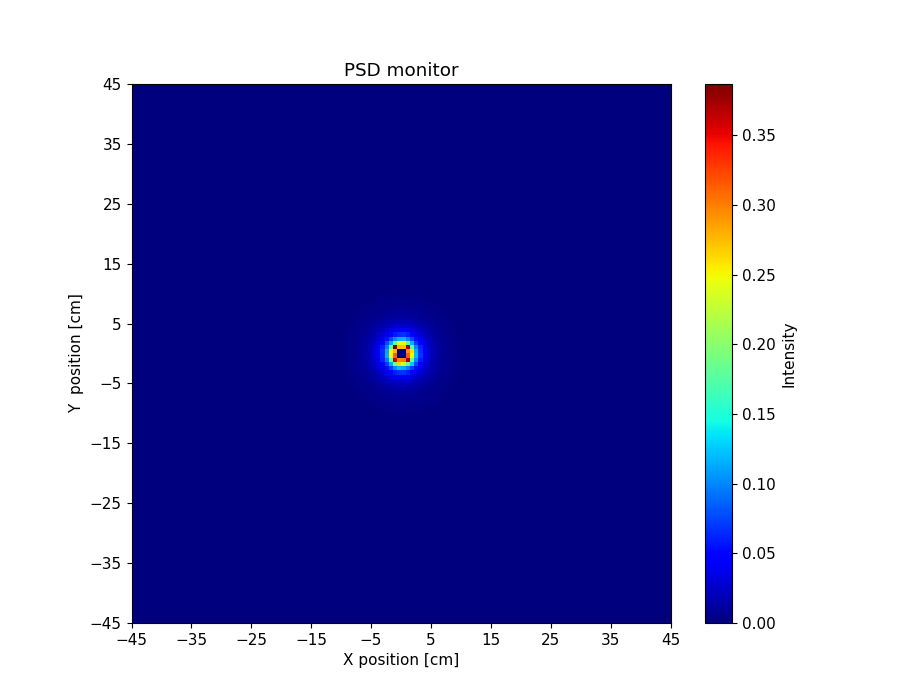

The data file committed next to this chart (first rows):
x_axis, Intensity, Error
0.000000000000000000e+00, 0.000000000000000000e+00, 0.000000000000000000e+00, 0.000000000000000000e+00, 0.000000000000000000e+00, 0.000000000000000000e+00, 0.000000000000000000e+00, 0.000000000000000000e+00, 0.000000000000000000e+00, 0.000000000000000000e+00, 0.000000000000000000e+00, 0.000000000000000000e+00, 0.000000000000000000e+00, 0.000000000000000000e+00, 0.000000000000000000e+00, 0.000000000000000000e+00, 0.000000000000000000e+00, 0.000000000000000000e+00, 0.000000000000000000e+00, 0.000000000000000000e+00, 0.000000000000000000e+00, 0.000000000000000000e+00, 0.000000000000000000e+00, 0.000000000000000000e+00
0.000000000000000000e+00, 0.000000000000000000e+00, 0.000000000000000000e+00, 0.000000000000000000e+00, 0.000000000000000000e+00, 0.000000000000000000e+00, 0.000000000000000000e+00, 0.000000000000000000e+00, 0.000000000000000000e+00, 0.000000000000000000e+00, 0.000000000000000000e+00, 0.000000000000000000e+00, 0.000000000000000000e+00, 0.000000000000000000e+00, 0.000000000000000000e+00, 0.000000000000000000e+00, 0.000000000000000000e+00, 0.000000000000000000e+00, 0.000000000000000000e+00, 0.000000000000000000e+00, 0.000000000000000000e+00, 0.000000000000000000e+00, 0.000000000000000000e+00, 0.000000000000000000e+00
0.000000000000000000e+00, 0.000000000000000000e+00, 0.000000000000000000e+00, 0.000000000000000000e+00, 0.000000000000000000e+00, 0.000000000000000000e+00, 0.000000000000000000e+00, 0.000000000000000000e+00, 0.000000000000000000e+00, 0.000000000000000000e+00, 0.000000000000000000e+00, 0.000000000000000000e+00, 0.000000000000000000e+00, 0.000000000000000000e+00, 0.000000000000000000e+00, 0.000000000000000000e+00, 0.000000000000000000e+00, 0.000000000000000000e+00, 0.000000000000000000e+00, 0.000000000000000000e+00, 0.000000000000000000e+00, 0.000000000000000000e+00, 0.000000000000000000e+00, 0.000000000000000000e+00
0.000000000000000000e+00, 0.000000000000000000e+00, 0.000000000000000000e+00, 0.000000000000000000e+00, 0.000000000000000000e+00, 0.000000000000000000e+00, 0.000000000000000000e+00, 0.000000000000000000e+00, 0.000000000000000000e+00, 0.000000000000000000e+00, 0.000000000000000000e+00, 0.000000000000000000e+00, 0.000000000000000000e+00, 0.000000000000000000e+00, 0.000000000000000000e+00, 0.000000000000000000e+00, 0.000000000000000000e+00, 0.000000000000000000e+00, 0.000000000000000000e+00, 0.000000000000000000e+00, 0.000000000000000000e+00, 0.000000000000000000e+00, 0.000000000000000000e+00, 0.000000000000000000e+00
0.000000000000000000e+00, 0.000000000000000000e+00, 0.000000000000000000e+00, 0.000000000000000000e+00, 0.000000000000000000e+00, 0.000000000000000000e+00, 0.000000000000000000e+00, 0.000000000000000000e+00, 0.000000000000000000e+00, 0.000000000000000000e+00, 0.000000000000000000e+00, 0.000000000000000000e+00, 0.000000000000000000e+00, 0.000000000000000000e+00, 0.000000000000000000e+00, 0.000000000000000000e+00, 0.000000000000000000e+00, 0.000000000000000000e+00, 0.000000000000000000e+00, 0.000000000000000000e+00, 0.000000000000000000e+00, 0.000000000000000000e+00, 0.000000000000000000e+00, 0.000000000000000000e+00
0.000000000000000000e+00, 0.000000000000000000e+00, 0.000000000000000000e+00, 0.000000000000000000e+00, 0.000000000000000000e+00, 0.000000000000000000e+00, 0.000000000000000000e+00, 0.000000000000000000e+00, 0.000000000000000000e+00, 0.000000000000000000e+00, 0.000000000000000000e+00, 0.000000000000000000e+00, 0.000000000000000000e+00, 0.000000000000000000e+00, 0.000000000000000000e+00, 0.000000000000000000e+00, 0.000000000000000000e+00, 0.000000000000000000e+00, 0.000000000000000000e+00, 0.000000000000000000e+00, 0.000000000000000000e+00, 0.000000000000000000e+00, 0.000000000000000000e+00, 0.000000000000000000e+00
0.000000000000000000e+00, 0.000000000000000000e+00, 0.000000000000000000e+00, 0.000000000000000000e+00, 0.000000000000000000e+00, 0.000000000000000000e+00, 0.000000000000000000e+00, 0.000000000000000000e+00, 0.000000000000000000e+00, 0.000000000000000000e+00, 0.000000000000000000e+00, 0.000000000000000000e+00, 0.000000000000000000e+00, 0.000000000000000000e+00, 0.000000000000000000e+00, 0.000000000000000000e+00, 0.000000000000000000e+00, 0.000000000000000000e+00, 0.000000000000000000e+00, 0.000000000000000000e+00, 0.000000000000000000e+00, 0.000000000000000000e+00, 0.000000000000000000e+00, 0.000000000000000000e+00
0.000000000000000000e+00, 0.000000000000000000e+00, 0.000000000000000000e+00, 0.000000000000000000e+00, 0.000000000000000000e+00, 0.000000000000000000e+00, 0.000000000000000000e+00, 0.000000000000000000e+00, 0.000000000000000000e+00, 0.000000000000000000e+00, 0.000000000000000000e+00, 0.000000000000000000e+00, 0.000000000000000000e+00, 0.000000000000000000e+00, 0.000000000000000000e+00, 0.000000000000000000e+00, 0.000000000000000000e+00, 0.000000000000000000e+00, 0.000000000000000000e+00, 0.000000000000000000e+00, 0.000000000000000000e+00, 0.000000000000000000e+00, 0.000000000000000000e+00, 0.000000000000000000e+00
0.000000000000000000e+00, 0.000000000000000000e+00, 0.000000000000000000e+00, 0.000000000000000000e+00, 0.000000000000000000e+00, 0.000000000000000000e+00, 0.000000000000000000e+00, 0.000000000000000000e+00, 0.000000000000000000e+00, 0.000000000000000000e+00, 0.000000000000000000e+00, 0.000000000000000000e+00, 0.000000000000000000e+00, 0.000000000000000000e+00, 0.000000000000000000e+00, 0.000000000000000000e+00, 0.000000000000000000e+00, 0.000000000000000000e+00, 0.000000000000000000e+00, 0.000000000000000000e+00, 0.000000000000000000e+00, 0.000000000000000000e+00, 0.000000000000000000e+00, 0.000000000000000000e+00
0.000000000000000000e+00, 0.000000000000000000e+00, 0.000000000000000000e+00, 0.000000000000000000e+00, 0.000000000000000000e+00, 0.000000000000000000e+00, 0.000000000000000000e+00, 0.000000000000000000e+00, 0.000000000000000000e+00, 0.000000000000000000e+00, 0.000000000000000000e+00, 0.000000000000000000e+00, 0.000000000000000000e+00, 0.000000000000000000e+00, 0.000000000000000000e+00, 0.000000000000000000e+00, 0.000000000000000000e+00, 0.000000000000000000e+00, 0.000000000000000000e+00, 0.000000000000000000e+00, 0.000000000000000000e+00, 0.000000000000000000e+00, 0.000000000000000000e+00, 0.000000000000000000e+00
0.000000000000000000e+00, 0.000000000000000000e+00, 0.000000000000000000e+00, 0.000000000000000000e+00, 0.000000000000000000e+00, 0.000000000000000000e+00, 0.000000000000000000e+00, 0.000000000000000000e+00, 0.000000000000000000e+00, 0.000000000000000000e+00, 0.000000000000000000e+00, 0.000000000000000000e+00, 0.000000000000000000e+00, 0.000000000000000000e+00, 0.000000000000000000e+00, 0.000000000000000000e+00, 0.000000000000000000e+00, 0.000000000000000000e+00, 0.000000000000000000e+00, 0.000000000000000000e+00, 0.000000000000000000e+00, 0.000000000000000000e+00, 0.000000000000000000e+00, 0.000000000000000000e+00
0.000000000000000000e+00, 0.000000000000000000e+00, 0.000000000000000000e+00, 0.000000000000000000e+00, 0.000000000000000000e+00, 0.000000000000000000e+00, 0.000000000000000000e+00, 0.000000000000000000e+00, 0.000000000000000000e+00, 0.000000000000000000e+00, 0.000000000000000000e+00, 0.000000000000000000e+00, 0.000000000000000000e+00, 0.000000000000000000e+00, 0.000000000000000000e+00, 0.000000000000000000e+00, 0.000000000000000000e+00, 0.000000000000000000e+00, 0.000000000000000000e+00, 0.000000000000000000e+00, 0.000000000000000000e+00, 0.000000000000000000e+00, 0.000000000000000000e+00, 0.000000000000000000e+00
0.000000000000000000e+00, 0.000000000000000000e+00, 0.000000000000000000e+00, 0.000000000000000000e+00, 0.000000000000000000e+00, 0.000000000000000000e+00, 0.000000000000000000e+00, 0.000000000000000000e+00, 0.000000000000000000e+00, 0.000000000000000000e+00, 0.000000000000000000e+00, 0.000000000000000000e+00, 0.000000000000000000e+00, 0.000000000000000000e+00, 0.000000000000000000e+00, 0.000000000000000000e+00, 0.000000000000000000e+00, 0.000000000000000000e+00, 0.000000000000000000e+00, 0.000000000000000000e+00, 0.000000000000000000e+00, 0.000000000000000000e+00, 0.000000000000000000e+00, 0.000000000000000000e+00
0.000000000000000000e+00, 0.000000000000000000e+00, 0.000000000000000000e+00, 0.000000000000000000e+00, 0.000000000000000000e+00, 0.000000000000000000e+00, 0.000000000000000000e+00, 0.000000000000000000e+00, 0.000000000000000000e+00, 0.000000000000000000e+00, 0.000000000000000000e+00, 0.000000000000000000e+00, 0.000000000000000000e+00, 0.000000000000000000e+00, 0.000000000000000000e+00, 0.000000000000000000e+00, 0.000000000000000000e+00, 0.000000000000000000e+00, 0.000000000000000000e+00, 0.000000000000000000e+00, 0.000000000000000000e+00, 0.000000000000000000e+00, 0.000000000000000000e+00, 0.000000000000000000e+00
0.000000000000000000e+00, 0.000000000000000000e+00, 0.000000000000000000e+00, 0.000000000000000000e+00, 0.000000000000000000e+00, 0.000000000000000000e+00, 0.000000000000000000e+00, 0.000000000000000000e+00, 0.000000000000000000e+00, 0.000000000000000000e+00, 0.000000000000000000e+00, 0.000000000000000000e+00, 0.000000000000000000e+00, 0.000000000000000000e+00, 0.000000000000000000e+00, 0.000000000000000000e+00, 0.000000000000000000e+00, 0.000000000000000000e+00, 0.000000000000000000e+00, 0.000000000000000000e+00, 0.000000000000000000e+00, 0.000000000000000000e+00, 0.000000000000000000e+00, 6.552371153000000284e-11
0.000000000000000000e+00, 0.000000000000000000e+00, 0.000000000000000000e+00, 0.000000000000000000e+00, 0.000000000000000000e+00, 0.000000000000000000e+00, 0.000000000000000000e+00, 0.000000000000000000e+00, 0.000000000000000000e+00, 0.000000000000000000e+00, 0.000000000000000000e+00, 0.000000000000000000e+00, 0.000000000000000000e+00, 0.000000000000000000e+00, 0.000000000000000000e+00, 0.000000000000000000e+00, 0.000000000000000000e+00, 0.000000000000000000e+00, 0.000000000000000000e+00, 0.000000000000000000e+00, 0.000000000000000000e+00, 0.000000000000000000e+00, 1.002035830999999963e-08, 8.580678815999999667e-07
0.000000000000000000e+00, 0.000000000000000000e+00, 0.000000000000000000e+00, 0.000000000000000000e+00, 0.000000000000000000e+00, 0.000000000000000000e+00, 0.000000000000000000e+00, 0.000000000000000000e+00, 0.000000000000000000e+00, 0.000000000000000000e+00, 0.000000000000000000e+00, 0.000000000000000000e+00, 0.000000000000000000e+00, 0.000000000000000000e+00, 0.000000000000000000e+00, 0.000000000000000000e+00, 0.000000000000000000e+00, 0.000000000000000000e+00, 0.000000000000000000e+00, 0.000000000000000000e+00, 0.000000000000000000e+00, 5.517106788000000195e-08, 1.150082809999999909e-06, 2.968785990000000062e-06
0.000000000000000000e+00, 0.000000000000000000e+00, 0.000000000000000000e+00, 0.000000000000000000e+00, 0.000000000000000000e+00, 0.000000000000000000e+00, 0.000000000000000000e+00, 0.000000000000000000e+00, 0.000000000000000000e+00, 0.000000000000000000e+00, 0.000000000000000000e+00, 0.000000000000000000e+00, 0.000000000000000000e+00, 0.000000000000000000e+00, 0.000000000000000000e+00, 0.000000000000000000e+00, 0.000000000000000000e+00, 0.000000000000000000e+00, 0.000000000000000000e+00, 0.000000000000000000e+00, 7.926124173999999615e-08, 1.407101806000000033e-06, 2.994657200999999961e-06, 3.512137365000000131e-06
0.000000000000000000e+00, 0.000000000000000000e+00, 0.000000000000000000e+00, 0.000000000000000000e+00, 0.000000000000000000e+00, 0.000000000000000000e+00, 0.000000000000000000e+00, 0.000000000000000000e+00, 0.000000000000000000e+00, 0.000000000000000000e+00, 0.000000000000000000e+00, 0.000000000000000000e+00, 0.000000000000000000e+00, 0.000000000000000000e+00, 0.000000000000000000e+00, 0.000000000000000000e+00, 0.000000000000000000e+00, 0.000000000000000000e+00, 0.000000000000000000e+00, 6.980839144000000051e-08, 1.544049478000000077e-06, 3.042539274999999943e-06, 3.280032227000000055e-06, 3.349504931999999967e-06
0.000000000000000000e+00, 0.000000000000000000e+00, 0.000000000000000000e+00, 0.000000000000000000e+00, 0.000000000000000000e+00, 0.000000000000000000e+00, 0.000000000000000000e+00, 0.000000000000000000e+00, 0.000000000000000000e+00, 0.000000000000000000e+00, 0.000000000000000000e+00, 0.000000000000000000e+00, 0.000000000000000000e+00, 0.000000000000000000e+00, 0.000000000000000000e+00, 0.000000000000000000e+00, 0.000000000000000000e+00, 0.000000000000000000e+00, 8.348115352999999374e-08, 1.608122328999999902e-06, 3.022014815999999993e-06, 3.300945590999999916e-06, 3.387060385999999808e-06, 3.650181192000000181e-06
0.000000000000000000e+00, 0.000000000000000000e+00, 0.000000000000000000e+00, 0.000000000000000000e+00, 0.000000000000000000e+00, 0.000000000000000000e+00, 0.000000000000000000e+00, 0.000000000000000000e+00, 0.000000000000000000e+00, 0.000000000000000000e+00, 0.000000000000000000e+00, 0.000000000000000000e+00, 0.000000000000000000e+00, 0.000000000000000000e+00, 0.000000000000000000e+00, 0.000000000000000000e+00, 0.000000000000000000e+00, 5.023329209000000118e-08, 1.470130545999999965e-06, 3.162537168999999837e-06, 3.333111612999999994e-06, 3.456348980000000062e-06, 3.101821566000000193e-06, 3.659637028000000144e-06
0.000000000000000000e+00, 0.000000000000000000e+00, 0.000000000000000000e+00, 0.000000000000000000e+00, 0.000000000000000000e+00, 0.000000000000000000e+00, 0.000000000000000000e+00, 0.000000000000000000e+00, 0.000000000000000000e+00, 0.000000000000000000e+00, 0.000000000000000000e+00, 0.000000000000000000e+00, 0.000000000000000000e+00, 0.000000000000000000e+00, 0.000000000000000000e+00, 0.000000000000000000e+00, 3.565783928999999930e-08, 1.315117482000000011e-06, 3.216638576000000006e-06, 3.401869821999999997e-06, 3.381115561000000134e-06, 3.496108726999999866e-06, 3.362979251000000044e-06, 3.471815954000000009e-06
0.000000000000000000e+00, 0.000000000000000000e+00, 0.000000000000000000e+00, 0.000000000000000000e+00, 0.000000000000000000e+00, 0.000000000000000000e+00, 0.000000000000000000e+00, 0.000000000000000000e+00, 0.000000000000000000e+00, 0.000000000000000000e+00, 0.000000000000000000e+00, 0.000000000000000000e+00, 0.000000000000000000e+00, 0.000000000000000000e+00, 0.000000000000000000e+00, 1.848378747000000085e-08, 1.257832939999999899e-06, 2.923506833000000163e-06, 3.368748264000000201e-06, 3.273937533000000209e-06, 3.492398362999999897e-06, 3.712129192000000015e-06, 3.505993682000000138e-06, 3.555184383999999964e-06
0.000000000000000000e+00, 0.000000000000000000e+00, 0.000000000000000000e+00, 0.000000000000000000e+00, 0.000000000000000000e+00, 0.000000000000000000e+00, 0.000000000000000000e+00, 0.000000000000000000e+00, 0.000000000000000000e+00, 0.000000000000000000e+00, 0.000000000000000000e+00, 0.000000000000000000e+00, 0.000000000000000000e+00, 0.000000000000000000e+00, 1.379915454000000064e-08, 8.770224984999999587e-07, 2.833613614999999799e-06, 3.367526011999999860e-06, 3.379740180999999976e-06, 3.526425591999999898e-06, 3.428159081000000174e-06, 3.374803675000000167e-06, 3.615911556999999862e-06, 3.267227708999999857e-06
0.000000000000000000e+00, 0.000000000000000000e+00, 0.000000000000000000e+00, 0.000000000000000000e+00, 0.000000000000000000e+00, 0.000000000000000000e+00, 0.000000000000000000e+00, 0.000000000000000000e+00, 0.000000000000000000e+00, 0.000000000000000000e+00, 0.000000000000000000e+00, 0.000000000000000000e+00, 0.000000000000000000e+00, 0.000000000000000000e+00, 4.668364985000000204e-07, 2.710765058999999937e-06, 3.460835321999999984e-06, 3.136001698000000148e-06, 3.404195597999999864e-06, 3.436677972000000200e-06, 3.506237645000000069e-06, 3.300762297000000151e-06, 3.509176235000000088e-06, 3.414784049999999851e-06
0.000000000000000000e+00, 0.000000000000000000e+00, 0.000000000000000000e+00, 0.000000000000000000e+00, 0.000000000000000000e+00, 0.000000000000000000e+00, 0.000000000000000000e+00, 0.000000000000000000e+00, 0.000000000000000000e+00, 0.000000000000000000e+00, 0.000000000000000000e+00, 0.000000000000000000e+00, 0.000000000000000000e+00, 2.430359707999999906e-07, 2.264992750999999982e-06, 3.255018635000000117e-06, 3.386670613000000137e-06, 3.376199001000000046e-06, 3.370874674000000022e-06, 3.571809330000000011e-06, 3.651837876000000093e-06, 3.556823222000000149e-06, 3.411831523000000203e-06, 3.539303460999999891e-06
0.000000000000000000e+00, 0.000000000000000000e+00, 0.000000000000000000e+00, 0.000000000000000000e+00, 0.000000000000000000e+00, 0.000000000000000000e+00, 0.000000000000000000e+00, 0.000000000000000000e+00, 0.000000000000000000e+00, 0.000000000000000000e+00, 0.000000000000000000e+00, 0.000000000000000000e+00, 6.892753333999999802e-08, 1.664792817999999919e-06, 3.135993626999999987e-06, 3.459303384000000060e-06, 3.311308258000000056e-06, 3.572573618000000122e-06, 3.403432649000000057e-06, 3.469106166000000088e-06, 3.628126529000000032e-06, 3.563541732000000035e-06, 3.391051298000000176e-06, 3.514468964000000051e-06
0.000000000000000000e+00, 0.000000000000000000e+00, 0.000000000000000000e+00, 0.000000000000000000e+00, 0.000000000000000000e+00, 0.000000000000000000e+00, 0.000000000000000000e+00, 0.000000000000000000e+00, 0.000000000000000000e+00, 0.000000000000000000e+00, 0.000000000000000000e+00, 1.522063857000000054e-08, 9.800737919000000894e-07, 3.015618766000000077e-06, 3.436213645999999974e-06, 3.440888091000000059e-06, 3.457402142000000070e-06, 3.467349615999999807e-06, 3.488558900999999824e-06, 3.606111814999999850e-06, 3.418128019000000036e-06, 3.444165175999999875e-06, 3.295412610999999935e-06, 3.525698607000000107e-06
0.000000000000000000e+00, 0.000000000000000000e+00, 0.000000000000000000e+00, 0.000000000000000000e+00, 0.000000000000000000e+00, 0.000000000000000000e+00, 0.000000000000000000e+00, 0.000000000000000000e+00, 0.000000000000000000e+00, 0.000000000000000000e+00, 0.000000000000000000e+00, 3.656948997999999846e-07, 2.691742602000000162e-06, 3.038418973000000105e-06, 3.342071696999999871e-06, 3.447144152999999966e-06, 3.281439605999999928e-06, 3.614295899999999803e-06, 3.475014014999999887e-06, 3.370652236000000141e-06, 3.509621649999999795e-06, 3.072316862000000183e-06, 3.317883663000000167e-06, 3.277905550999999904e-06
0.000000000000000000e+00, 0.000000000000000000e+00, 0.000000000000000000e+00, 0.000000000000000000e+00, 0.000000000000000000e+00, 0.000000000000000000e+00, 0.000000000000000000e+00, 0.000000000000000000e+00, 0.000000000000000000e+00, 0.000000000000000000e+00, 8.056564288999999710e-08, 1.871337430000000021e-06, 3.338794054999999835e-06, 3.342028561999999994e-06, 3.355445293999999863e-06, 3.497720763999999922e-06, 3.340664697000000208e-06, 3.493470320999999901e-06, 3.283241611999999929e-06, 3.489702828999999801e-06, 3.400221260000000113e-06, 3.132776163999999821e-06, 3.162433748000000019e-06, 3.380048992000000091e-06
0.000000000000000000e+00, 0.000000000000000000e+00, 0.000000000000000000e+00, 0.000000000000000000e+00, 0.000000000000000000e+00, 0.000000000000000000e+00, 0.000000000000000000e+00, 0.000000000000000000e+00, 0.000000000000000000e+00, 4.936390431999999681e-09, 1.004834146999999987e-06, 3.180843382000000138e-06, 3.208371135999999967e-06, 3.371847155000000117e-06, 3.675843414000000174e-06, 3.572915861999999860e-06, 3.560073144999999902e-06, 3.303104153999999800e-06, 3.357640829000000031e-06, 3.535933253000000132e-06, 3.540441013000000032e-06, 3.455997015999999793e-06, 3.490430811000000138e-06, 3.485401344999999812e-06
0.000000000000000000e+00, 0.000000000000000000e+00, 0.000000000000000000e+00, 0.000000000000000000e+00, 0.000000000000000000e+00, 0.000000000000000000e+00, 0.000000000000000000e+00, 0.000000000000000000e+00, 0.000000000000000000e+00, 3.095748555999999914e-07, 2.697270816999999905e-06, 3.469008394999999802e-06, 3.584669168000000135e-06, 3.405311148000000026e-06, 3.414543967999999916e-06, 3.439633251999999988e-06, 3.426170103999999881e-06, 3.515327250999999894e-06, 3.490871495999999839e-06, 3.417284773000000014e-06, 3.412384557999999819e-06, 3.367374001000000177e-06, 3.608148052000000053e-06, 3.358188094000000104e-06
0.000000000000000000e+00, 0.000000000000000000e+00, 0.000000000000000000e+00, 0.000000000000000000e+00, 0.000000000000000000e+00, 0.000000000000000000e+00, 0.000000000000000000e+00, 0.000000000000000000e+00, 1.569701774000000156e-08, 1.510968337999999937e-06, 3.268344223000000128e-06, 3.308006948000000139e-06, 3.519230430000000178e-06, 3.531126964999999832e-06, 3.545825911999999975e-06, 3.460025417999999996e-06, 3.323838389000000075e-06, 3.576580112999999949e-06, 3.256578579000000201e-06, 3.358537071999999917e-06, 3.526715359999999862e-06, 3.375170062999999819e-06, 3.422124431000000027e-06, 3.529948330999999955e-06
0.000000000000000000e+00, 0.000000000000000000e+00, 0.000000000000000000e+00, 0.000000000000000000e+00, 0.000000000000000000e+00, 0.000000000000000000e+00, 0.000000000000000000e+00, 0.000000000000000000e+00, 4.924679326000000013e-07, 2.919040738000000101e-06, 3.139186554999999985e-06, 3.444003115999999844e-06, 3.444039260000000089e-06, 3.500854069999999846e-06, 3.483917733999999964e-06, 3.312808329999999795e-06, 3.432187752999999873e-06, 3.302904412000000085e-06, 3.310770913999999867e-06, 3.624694609000000031e-06, 3.467194740000000002e-06, 3.483562727999999884e-06, 3.596353203000000170e-06, 3.883924286000000420e-06
0.000000000000000000e+00, 0.000000000000000000e+00, 0.000000000000000000e+00, 0.000000000000000000e+00, 0.000000000000000000e+00, 0.000000000000000000e+00, 0.000000000000000000e+00, 2.781714103000000000e-08, 1.935897757000000192e-06, 3.322719366000000126e-06, 3.262612456000000191e-06, 3.430651031999999857e-06, 3.416473742999999965e-06, 3.487326425999999986e-06, 3.411795690999999819e-06, 3.459214533999999841e-06, 3.477617391000000046e-06, 3.523138655999999818e-06, 3.545756182999999979e-06, 3.396042382999999871e-06, 3.517085575000000045e-06, 3.491129958999999852e-06, 3.647878965999999980e-06, 3.975960554999999878e-06
0.000000000000000000e+00, 0.000000000000000000e+00, 0.000000000000000000e+00, 0.000000000000000000e+00, 0.000000000000000000e+00, 0.000000000000000000e+00, 0.000000000000000000e+00, 5.520419773999999640e-07, 2.962579786999999859e-06, 3.486480966000000191e-06, 3.349977376000000207e-06, 3.537336581999999926e-06, 3.563005857999999884e-06, 3.316766199999999947e-06, 3.521511042000000113e-06, 3.475965380999999937e-06, 3.339725700000000028e-06, 3.325497611999999986e-06, 3.351547789999999942e-06, 3.452944674999999966e-06, 3.363272108999999994e-06, 3.604548335000000068e-06, 3.822038473999999591e-06, 4.392768643999999866e-06
0.000000000000000000e+00, 0.000000000000000000e+00, 0.000000000000000000e+00, 0.000000000000000000e+00, 0.000000000000000000e+00, 0.000000000000000000e+00, 4.706159478000000167e-08, 1.926745864000000049e-06, 3.286749464999999985e-06, 3.292359681000000195e-06, 3.355306754999999922e-06, 3.406871167000000064e-06, 3.539810296000000052e-06, 3.402481116000000142e-06, 3.250511419000000073e-06, 3.220096288999999868e-06, 3.499646781000000103e-06, 3.536198683000000113e-06, 3.215636786000000002e-06, 3.499798931999999870e-06, 3.679800649000000034e-06, 3.882692341999999649e-06, 4.460420807000000301e-06, 4.669595650999999727e-06
0.000000000000000000e+00, 0.000000000000000000e+00, 0.000000000000000000e+00, 0.000000000000000000e+00, 0.000000000000000000e+00, 0.000000000000000000e+00, 5.179172616000000087e-07, 2.891727764000000115e-06, 3.168890054999999877e-06, 3.602598157999999915e-06, 3.575723102000000075e-06, 3.461138385000000000e-06, 3.513336004999999947e-06, 3.468060373000000023e-06, 3.420974833999999920e-06, 3.362618089000000079e-06, 3.384002502000000097e-06, 3.492034342999999941e-06, 3.342798238000000169e-06, 3.695243998999999836e-06, 3.845389232000000389e-06, 4.090166250999999897e-06, 4.732965588000000363e-06, 4.952378309999999679e-06
0.000000000000000000e+00, 0.000000000000000000e+00, 0.000000000000000000e+00, 0.000000000000000000e+00, 0.000000000000000000e+00, 2.593130123000000029e-08, 1.612341752000000053e-06, 3.377109944999999790e-06, 3.377588283000000023e-06, 3.551140505000000052e-06, 3.636453497999999912e-06, 3.287210276000000060e-06, 3.637857072000000065e-06, 3.681912934999999866e-06, 3.426451694000000037e-06, 3.149250267000000187e-06, 3.585731765000000170e-06, 3.164652744000000059e-06, 3.469240197000000193e-06, 3.448218513000000002e-06, 3.821832788999999811e-06, 4.279616970000000010e-06, 4.583297658000000418e-06, 5.392111811999999658e-06
0.000000000000000000e+00, 0.000000000000000000e+00, 0.000000000000000000e+00, 0.000000000000000000e+00, 0.000000000000000000e+00, 3.669167989999999881e-07, 2.942662102000000174e-06, 3.318508085000000076e-06, 3.395886832999999950e-06, 3.214846995000000023e-06, 3.525248416000000016e-06, 3.472927587000000045e-06, 3.589217124000000157e-06, 3.384506494999999902e-06, 3.274442545999999903e-06, 3.360593600000000140e-06, 3.383707300000000115e-06, 3.478313808999999811e-06, 3.520755335000000107e-06, 3.806674274999999870e-06, 3.968702748000000024e-06, 4.479361188000000078e-06, 5.357351252000000352e-06, 6.015014953000000358e-06
0.000000000000000000e+00, 0.000000000000000000e+00, 0.000000000000000000e+00, 0.000000000000000000e+00, 1.900373259000000026e-09, 1.199686616000000077e-06, 3.296093822999999809e-06, 3.386757569000000049e-06, 3.372141576999999810e-06, 3.413378473999999847e-06, 3.444814009999999823e-06, 3.263807325000000197e-06, 3.632663286999999878e-06, 3.309562539000000208e-06, 3.497015975000000179e-06, 3.412657293999999833e-06, 3.393055219000000045e-06, 3.603962499000000158e-06, 3.582936507999999907e-06, 4.133205847000000225e-06, 4.439346075999999852e-06, 4.807672830999999956e-06, 5.728461673999999969e-06, 6.676978136000000078e-06
0.000000000000000000e+00, 0.000000000000000000e+00, 0.000000000000000000e+00, 0.000000000000000000e+00, 1.086245286999999953e-07, 2.290306861000000127e-06, 3.458012248000000141e-06, 3.504732489999999997e-06, 3.605521796999999804e-06, 3.406489272999999856e-06, 3.483157424000000095e-06, 3.322068442000000008e-06, 3.417404647000000117e-06, 3.232925199999999931e-06, 3.314406484000000207e-06, 3.203952397000000165e-06, 3.382302391000000096e-06, 3.408542152999999976e-06, 3.789602609000000146e-06, 4.237078003999999887e-06, 4.522577691999999664e-06, 5.450104007999999847e-06, 6.169120418000000102e-06, 7.134506524000000420e-06
0.000000000000000000e+00, 0.000000000000000000e+00, 0.000000000000000000e+00, 0.000000000000000000e+00, 6.606835024000000418e-07, 3.089594732999999878e-06, 3.345363854000000150e-06, 3.276849969999999908e-06, 3.375753078000000190e-06, 3.283047082000000062e-06, 3.506415068000000030e-06, 3.325975935000000059e-06, 3.329652522999999901e-06, 3.438791609999999855e-06, 3.434949419000000153e-06, 3.455723934000000007e-06, 3.578448379000000173e-06, 3.627457297999999891e-06, 4.105462341999999890e-06, 4.265255584999999772e-06, 4.992162946999999774e-06, 5.481126018000000067e-06, 6.536360535000000313e-06, 7.834787368000000696e-06
0.000000000000000000e+00, 0.000000000000000000e+00, 0.000000000000000000e+00, 4.702088346999999485e-10, 1.427994391999999908e-06, 3.359820419000000063e-06, 3.240059583000000145e-06, 3.291139687000000210e-06, 3.536433599000000154e-06, 3.362430056999999856e-06, 3.545730736999999789e-06, 3.299955244000000023e-06, 3.233456151999999803e-06, 3.442637428000000115e-06, 3.209768958000000007e-06, 3.357697976999999812e-06, 3.679713197999999914e-06, 3.800393792999999894e-06, 4.051254365000000022e-06, 5.007297284999999685e-06, 5.298139275000000421e-06, 6.021679669000000135e-06, 7.143764006999999672e-06, 8.821067392999999902e-06
0.000000000000000000e+00, 0.000000000000000000e+00, 0.000000000000000000e+00, 1.832230154000000072e-07, 2.519239927000000051e-06, 3.417403480999999911e-06, 3.616090439000000140e-06, 3.561869897000000114e-06, 3.520126379000000056e-06, 3.626047998999999830e-06, 3.341319967000000209e-06, 3.308142928000000009e-06, 3.503369873999999977e-06, 3.251715496999999921e-06, 3.598960620999999958e-06, 3.710056306999999855e-06, 3.463272066999999943e-06, 4.077158842999999577e-06, 4.171624513999999780e-06, 4.876268156999999801e-06, 5.936324430000000130e-06, 6.696759878999999819e-06, 8.074667780000000392e-06, 9.290090606000000228e-06
0.000000000000000000e+00, 0.000000000000000000e+00, 0.000000000000000000e+00, 6.927918170000000250e-07, 3.092921687999999966e-06, 3.661750278000000085e-06, 3.432619276999999907e-06, 3.477639691000000048e-06, 3.511054196000000011e-06, 3.376409791999999924e-06, 3.507994673000000177e-06, 3.414621140999999811e-06, 3.484533286999999994e-06, 3.322813990999999800e-06, 3.227963225000000165e-06, 3.550333487000000157e-06, 3.691093916999999968e-06, 4.157049088999999843e-06, 4.442974356999999691e-06, 5.298756313000000226e-06, 6.111788436999999959e-06, 7.237529452000000273e-06, 8.138065949000000102e-06, 1.010469090000000045e-05
0.000000000000000000e+00, 0.000000000000000000e+00, 0.000000000000000000e+00, 1.326893105999999930e-06, 3.468177909999999801e-06, 3.287808715000000055e-06, 3.554430255999999862e-06, 3.578142766999999910e-06, 3.629976563000000188e-06, 3.570236995000000190e-06, 3.560716749000000149e-06, 3.354537105000000053e-06, 3.382667385999999883e-06, 3.503864210999999906e-06, 3.366540718999999877e-06, 3.495074159000000180e-06, 3.747037043999999992e-06, 4.232349148000000103e-06, 4.657879296000000189e-06, 5.704478813000000304e-06, 6.428822527999999738e-06, 8.115774871000000298e-06, 9.073273061000000446e-06, 1.114311480999999939e-05
0.000000000000000000e+00, 0.000000000000000000e+00, 9.918192837000000347e-08, 2.102924509000000091e-06, 3.332708945999999925e-06, 3.550985300000000006e-06, 3.438348585000000136e-06, 3.446755343999999980e-06, 3.418049021999999878e-06, 3.452739691000000083e-06, 3.437952401999999870e-06, 3.211761022000000168e-06, 3.297091767000000049e-06, 3.521290474999999924e-06, 3.574355711999999890e-06, 3.806588412999999903e-06, 3.919452552999999640e-06, 4.488555043999999657e-06, 5.161809882000000343e-06, 5.833843090000000190e-06, 7.191964331000000233e-06, 7.947379270000000745e-06, 1.054183279000000017e-05, 1.169943652999999948e-05
0.000000000000000000e+00, 0.000000000000000000e+00, 3.104064482999999761e-07, 2.881243936000000180e-06, 3.483674797000000155e-06, 3.323882961999999874e-06, 3.595535939000000166e-06, 3.644344646999999845e-06, 3.424756693000000150e-06, 3.338403911999999880e-06, 3.445599358999999994e-06, 3.429515265000000156e-06, 3.355311677000000200e-06, 3.527386645999999940e-06, 3.632896648000000102e-06, 3.700473734000000199e-06, 4.165853209000000203e-06, 4.678185151000000401e-06, 5.261772946000000078e-06, 6.085183233999999733e-06, 7.802621223000000066e-06, 8.144730481999999533e-06, 1.109106070999999956e-05, 1.243595898000000073e-05
0.000000000000000000e+00, 0.000000000000000000e+00, 9.189622613999999943e-07, 3.194246789999999955e-06, 3.444794011999999913e-06, 3.398059165000000123e-06, 3.431782793999999960e-06, 3.347957887000000194e-06, 3.317126504999999873e-06, 3.301596308000000025e-06, 3.197880254000000067e-06, 3.514748718999999797e-06, 3.243875136999999890e-06, 3.442096641000000036e-06, 3.656410282000000079e-06, 3.868354179000000005e-06, 4.332589102999999784e-06, 4.832950430000000112e-06, 5.745009373000000066e-06, 6.637100387999999661e-06, 7.859074198000000488e-06, 9.427113021000000457e-06, 1.191707342000000036e-05, 1.333105675000000017e-05
0.000000000000000000e+00, 1.788478742000000073e-09, 1.408705661999999953e-06, 3.514703318999999857e-06, 3.396773726999999909e-06, 3.441920708000000185e-06, 3.467799645999999844e-06, 3.548781719999999984e-06, 3.447845972000000159e-06, 3.438196401999999829e-06, 3.401110396999999845e-06, 3.331675276999999794e-06, 3.643798899999999985e-06, 3.551511815999999881e-06, 3.718983751999999813e-06, 4.011500535000000400e-06, 4.071847702999999638e-06, 4.983652726000000069e-06, 5.797473680999999687e-06, 7.275178758999999952e-06, 8.846979785999999475e-06, 9.807415103000000583e-06, 1.190767696000000064e-05, 1.371329316999999921e-05
0.000000000000000000e+00, 5.448630918999999681e-08, 1.980503996999999920e-06, 3.158956474000000033e-06, 3.416591844999999993e-06, 3.312471342000000065e-06, 3.479615020999999858e-06, 3.446927353999999893e-06, 3.344690297000000199e-06, 3.351686601999999921e-06, 3.415655451999999941e-06, 3.412619490999999816e-06, 3.431049060999999831e-06, 3.565736538000000205e-06, 3.829300160999999966e-06, 3.942346187000000291e-06, 4.429842095999999736e-06, 5.241429605000000047e-06, 6.512517574999999812e-06, 7.977128882999999247e-06, 9.046576108999999544e-06, 1.049571083999999967e-05, 1.299224549000000036e-05, 1.445226668000000078e-05
0.000000000000000000e+00, 1.707757916999999949e-07, 2.632670967000000042e-06, 3.385129191000000114e-06, 3.522460537000000046e-06, 3.433719216999999984e-06, 3.502229486000000135e-06, 3.586605849000000036e-06, 3.322770391000000036e-06, 3.324512886999999946e-06, 3.459952528999999972e-06, 3.135934700999999897e-06, 3.295416094999999868e-06, 3.492951431999999848e-06, 3.843559469000000179e-06, 4.371388431000000261e-06, 4.680471644999999862e-06, 5.649762465000000208e-06, 6.168346362000000133e-06, 8.008475276000000164e-06, 9.505680351000000720e-06, 1.099939090000000054e-05, 1.344737065999999923e-05, 1.567208485999999998e-05
0.000000000000000000e+00, 4.241063371000000258e-07, 2.796514365000000156e-06, 3.364298393000000123e-06, 3.445751627999999977e-06, 3.489975682000000133e-06, 3.605360401000000064e-06, 3.324122999000000175e-06, 3.392722028000000007e-06, 3.205541572999999985e-06, 3.309443282000000120e-06, 3.597959612000000140e-06, 3.570834869999999832e-06, 3.358875217999999824e-06, 4.107027501000000362e-06, 4.227806794999999760e-06, 5.048498218999999604e-06, 5.796127642999999875e-06, 6.715960210000000027e-06, 7.586492881000000029e-06, 9.209221427000000604e-06, 1.085274251999999953e-05, 1.320310767999999975e-05, 1.633067636000000084e-05
0.000000000000000000e+00, 8.298470184000000516e-07, 3.075323683000000058e-06, 3.348964748000000064e-06, 3.319865731999999964e-06, 3.608100960999999802e-06, 3.462260572999999889e-06, 3.575935024999999824e-06, 3.364283086999999869e-06, 3.597112855999999879e-06, 3.332284382000000151e-06, 3.346913469000000140e-06, 3.511311590000000064e-06, 3.712224754000000017e-06, 3.971672643000000417e-06, 4.422451613000000139e-06, 4.959809560999999778e-06, 5.698816712000000029e-06, 7.026375676999999938e-06, 8.066894560999999863e-06, 9.248173555999999183e-06, 1.199231623000000015e-05, 1.406142293999999953e-05, 1.676727214999999867e-05
0.000000000000000000e+00, 1.131135239000000096e-06, 3.264775828999999947e-06, 3.203450361000000153e-06, 3.317641372999999846e-06, 3.519837809999999889e-06, 3.393982632000000132e-06, 3.312164558000000209e-06, 3.339349930000000012e-06, 3.621406347000000010e-06, 3.495073663999999972e-06, 3.249930765000000113e-06, 3.604688100999999908e-06, 4.025918998999999850e-06, 3.899050108000000356e-06, 4.196875920999999793e-06, 5.156158824000000421e-06, 6.120336520000000000e-06, 7.092104340999999797e-06, 8.932118771000000009e-06, 1.022640467000000025e-05, 1.232280766999999923e-05, 1.355737642000000043e-05, 1.759963413000000080e-05
0.000000000000000000e+00, 1.508254010000000063e-06, 3.298824712999999833e-06, 3.286624424000000092e-06, 3.325231825999999984e-06, 3.661346372999999971e-06, 3.542981936999999806e-06, 3.435216527999999977e-06, 3.608700461000000151e-06, 3.407532672999999817e-06, 3.314400522999999865e-06, 3.526052918000000102e-06, 3.601387013000000160e-06, 3.720577352999999908e-06, 4.230501057000000324e-06, 4.592468074999999994e-06, 5.305289853000000196e-06, 6.122822944999999755e-06, 7.465296335000000276e-06, 8.976290742999999914e-06, 1.068227581000000033e-05, 1.323434042000000016e-05, 1.436308059999999968e-05, 1.822665692999999974e-05
1.126011974000000069e-08, 1.778729672999999972e-06, 3.365590294000000170e-06, 3.439039359000000179e-06, 3.540317038999999880e-06, 3.498055168999999917e-06, 3.571832987000000170e-06, 3.543144525999999955e-06, 3.100447237000000141e-06, 3.516256843999999843e-06, 3.528835267000000128e-06, 3.405708154999999893e-06, 3.630834481000000070e-06, 3.820515590999999585e-06, 4.151033753999999986e-06, 4.791890592999999885e-06, 5.273450641000000408e-06, 6.469783197999999698e-06, 7.732409507000000573e-06, 9.324493337999999594e-06, 1.031530720999999984e-05, 1.304363072999999939e-05, 1.688493318999999854e-05, 1.776062101000000130e-05
6.010273771000000119e-08, 2.117155046999999914e-06, 3.254059859000000081e-06, 3.393384015000000128e-06, 3.501531550000000158e-06, 3.495260492000000063e-06, 3.610134529000000171e-06, 3.402991926999999904e-06, 3.454612076000000108e-06, 3.383393762000000111e-06, 3.360798878000000031e-06, 3.367448312999999963e-06, 3.502014083999999942e-06, 3.732927865999999944e-06, 4.275884907999999894e-06, 4.741538644000000255e-06, 6.005352679000000108e-06, 6.634457174999999941e-06, 8.029981928000000710e-06, 9.222807682000000576e-06, 1.151273247000000016e-05, 1.395437285999999998e-05, 1.610524488000000142e-05, 1.927419103000000075e-05
8.296445665999999994e-08, 2.391424023000000097e-06, 3.255954908000000157e-06, 3.352510969999999860e-06, 3.425141055999999890e-06, 3.352521182999999956e-06, 3.553370842000000045e-06, 3.614182642999999881e-06, 3.428816523999999905e-06, 3.446138605000000095e-06, 3.442523253999999937e-06, 3.550224025000000131e-06, 3.523288740000000028e-06, 3.748821426999999910e-06, 4.254762555999999601e-06, 5.098075140000000397e-06, 5.530030473000000314e-06, 6.601501632999999703e-06, 7.792193454999999354e-06, 9.713561811999999593e-06, 1.188376100999999943e-05, 1.367696435000000015e-05, 1.686124294999999891e-05, 1.874155960000000110e-05
... 68 more rows
